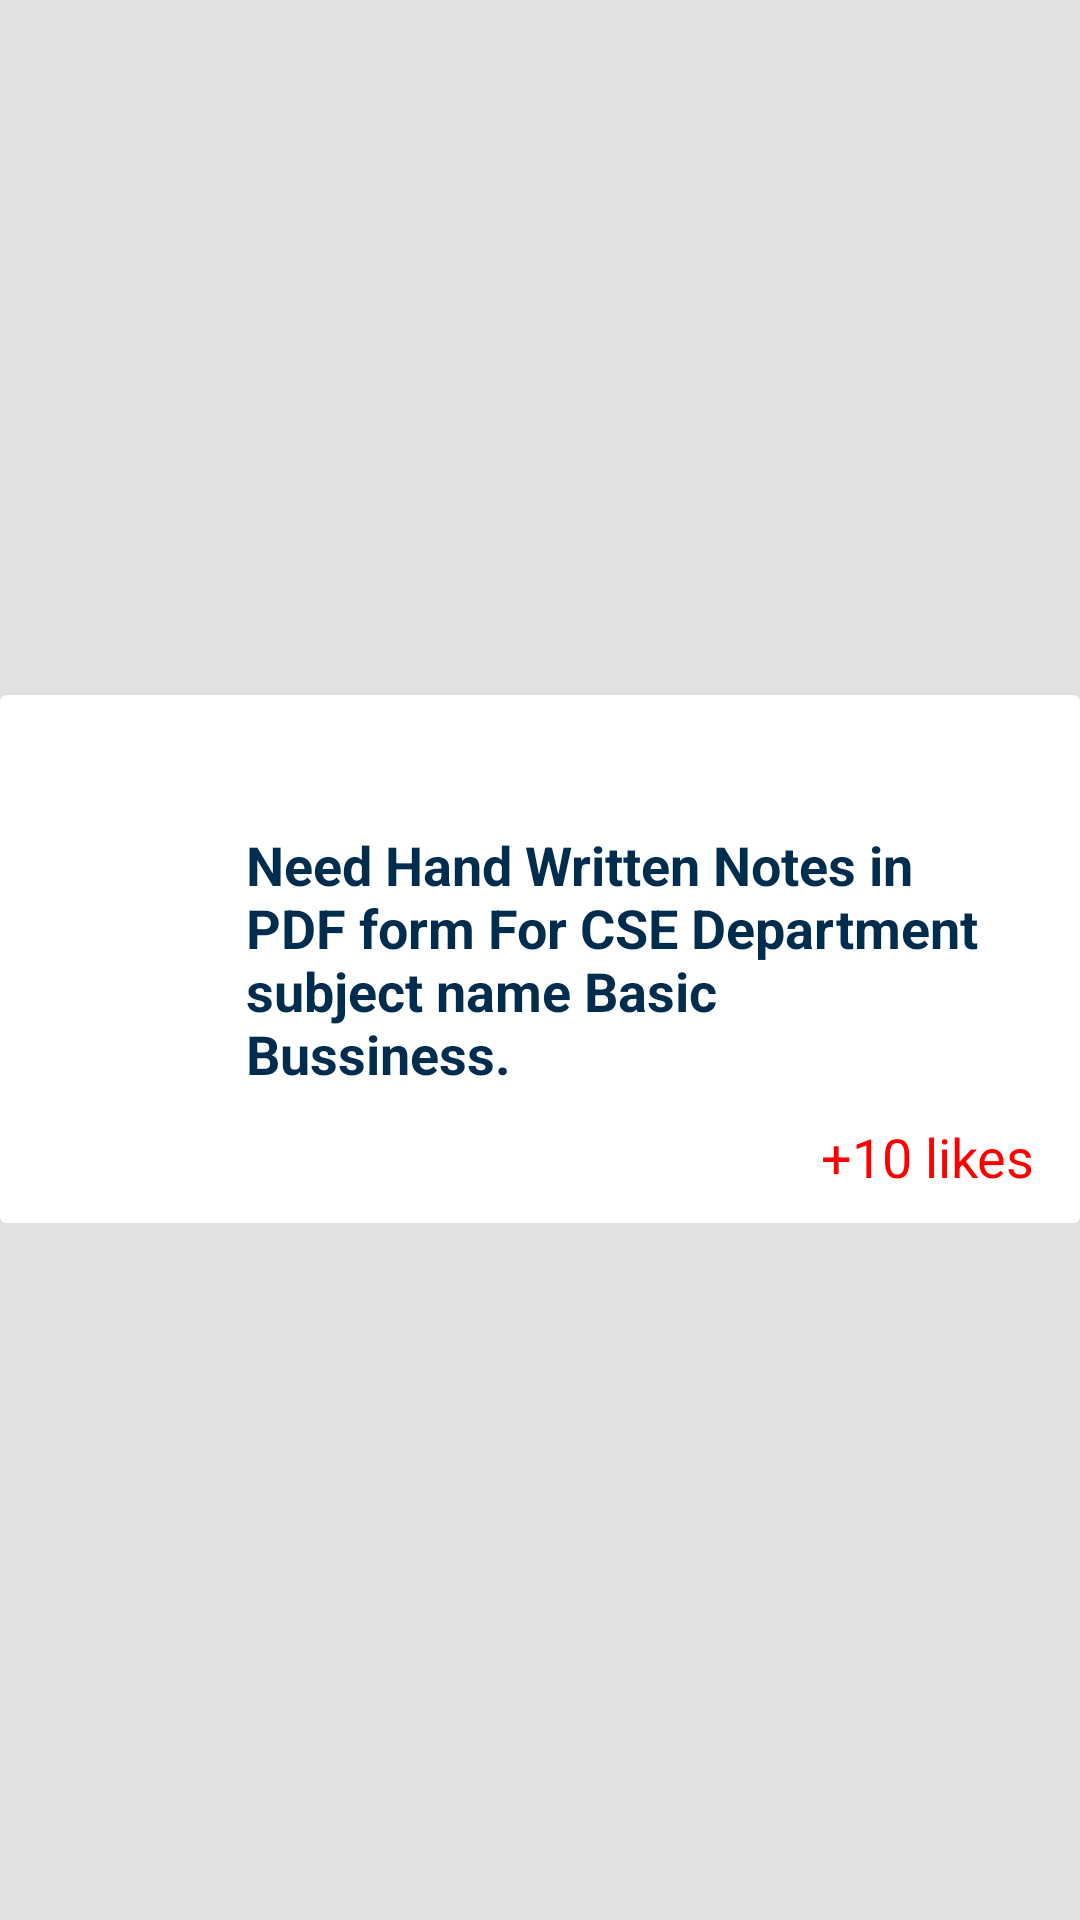

Layout XML and referenced resources for this Android screen:
<!-- AndroidManifest.xml: application theme Theme.BBSBEC -->
<!-- res/layout/active_task_recycleview_list.xml -->
<?xml version="1.0" encoding="utf-8"?>

<androidx.constraintlayout.widget.ConstraintLayout xmlns:android="http://schemas.android.com/apk/res/android"
    xmlns:app="http://schemas.android.com/apk/res-auto"
    xmlns:tools="http://schemas.android.com/tools"
    android:layout_width="match_parent"
    android:background="#E1E1E1"
    android:layout_height="wrap_content">


    <androidx.cardview.widget.CardView
        android:id="@+id/active_task_main_card"
        android:layout_width="match_parent"
        android:layout_height="wrap_content"
        android:layout_weight="1"
        android:layout_marginBottom="1dp"
        android:foreground="?attr/selectableItemBackground"
        app:cardBackgroundColor="#FFFFFF"
        app:cardElevation="0dp"
        android:clickable="true"
        app:layout_constraintBottom_toBottomOf="parent"
        app:layout_constraintEnd_toEndOf="parent"
        app:layout_constraintStart_toStartOf="parent"
        app:layout_constraintTop_toTopOf="parent">

        <androidx.constraintlayout.widget.ConstraintLayout
            android:layout_width="match_parent"
            android:layout_height="wrap_content"
            android:minHeight="10dp">


            <TextView
                android:id="@+id/active_task_name"
                android:layout_width="0dp"
                android:layout_height="wrap_content"
                android:layout_marginStart="30dp"
                android:layout_marginEnd="30dp"
                android:maxWidth="200dp"
                android:text="Need Hand Written Notes in PDF form For CSE Department subject name Basic Bussiness."
                android:textColor="#002C4E"
                android:textSize="18sp"
                android:textStyle="bold"
                app:layout_constraintBottom_toBottomOf="parent"
                app:layout_constraintEnd_toEndOf="parent"
                app:layout_constraintStart_toEndOf="@+id/checkBox"
                app:layout_constraintTop_toTopOf="parent" />

            <CheckBox
                android:id="@+id/checkBox"
                android:layout_width="wrap_content"
                android:layout_height="wrap_content"
                android:layout_marginStart="20dp"
                android:scaleX="1.5"
                android:scaleY="1.5"
                app:layout_constraintBottom_toBottomOf="parent"
                app:layout_constraintStart_toStartOf="parent"
                app:layout_constraintTop_toTopOf="parent" />

            <TextView
                android:id="@+id/active_task_like"
                android:layout_width="wrap_content"
                android:layout_height="wrap_content"
                android:layout_marginTop="10dp"
                android:textSize="18sp"
                android:layout_marginEnd="15dp"
                android:textColor="#FF0000"
                android:layout_marginBottom="10dp"
                android:text="+10 likes"
                app:layout_constraintBottom_toBottomOf="parent"
                app:layout_constraintEnd_toEndOf="parent"
                app:layout_constraintTop_toBottomOf="@+id/active_task_name" />


        </androidx.constraintlayout.widget.ConstraintLayout>


    </androidx.cardview.widget.CardView>
</androidx.constraintlayout.widget.ConstraintLayout>
<!-- resources referenced by this layout -->
<resources>
  <style name="Theme.BBSBEC" parent="Base.Theme.BBSBEC" />
  <style name="Base.Theme.BBSBEC" parent="Theme.AppCompat.DayNight.NoActionBar">
  
  
          
          <item name="colorPrimary">#162242</item>
          <item name="colorPrimaryDark">#FFFFFF</item>
          <item name="colorAccent">#FFFFFF</item>
          <item name="colorControlNormal">#FFFFFF</item>
          <item name="titleTextColor">@color/white</item>
          <item name="actionMenuTextColor">#FFFFFF</item>
  
      </style>
  <color name="white">#FFFFFFFF</color>
</resources>
